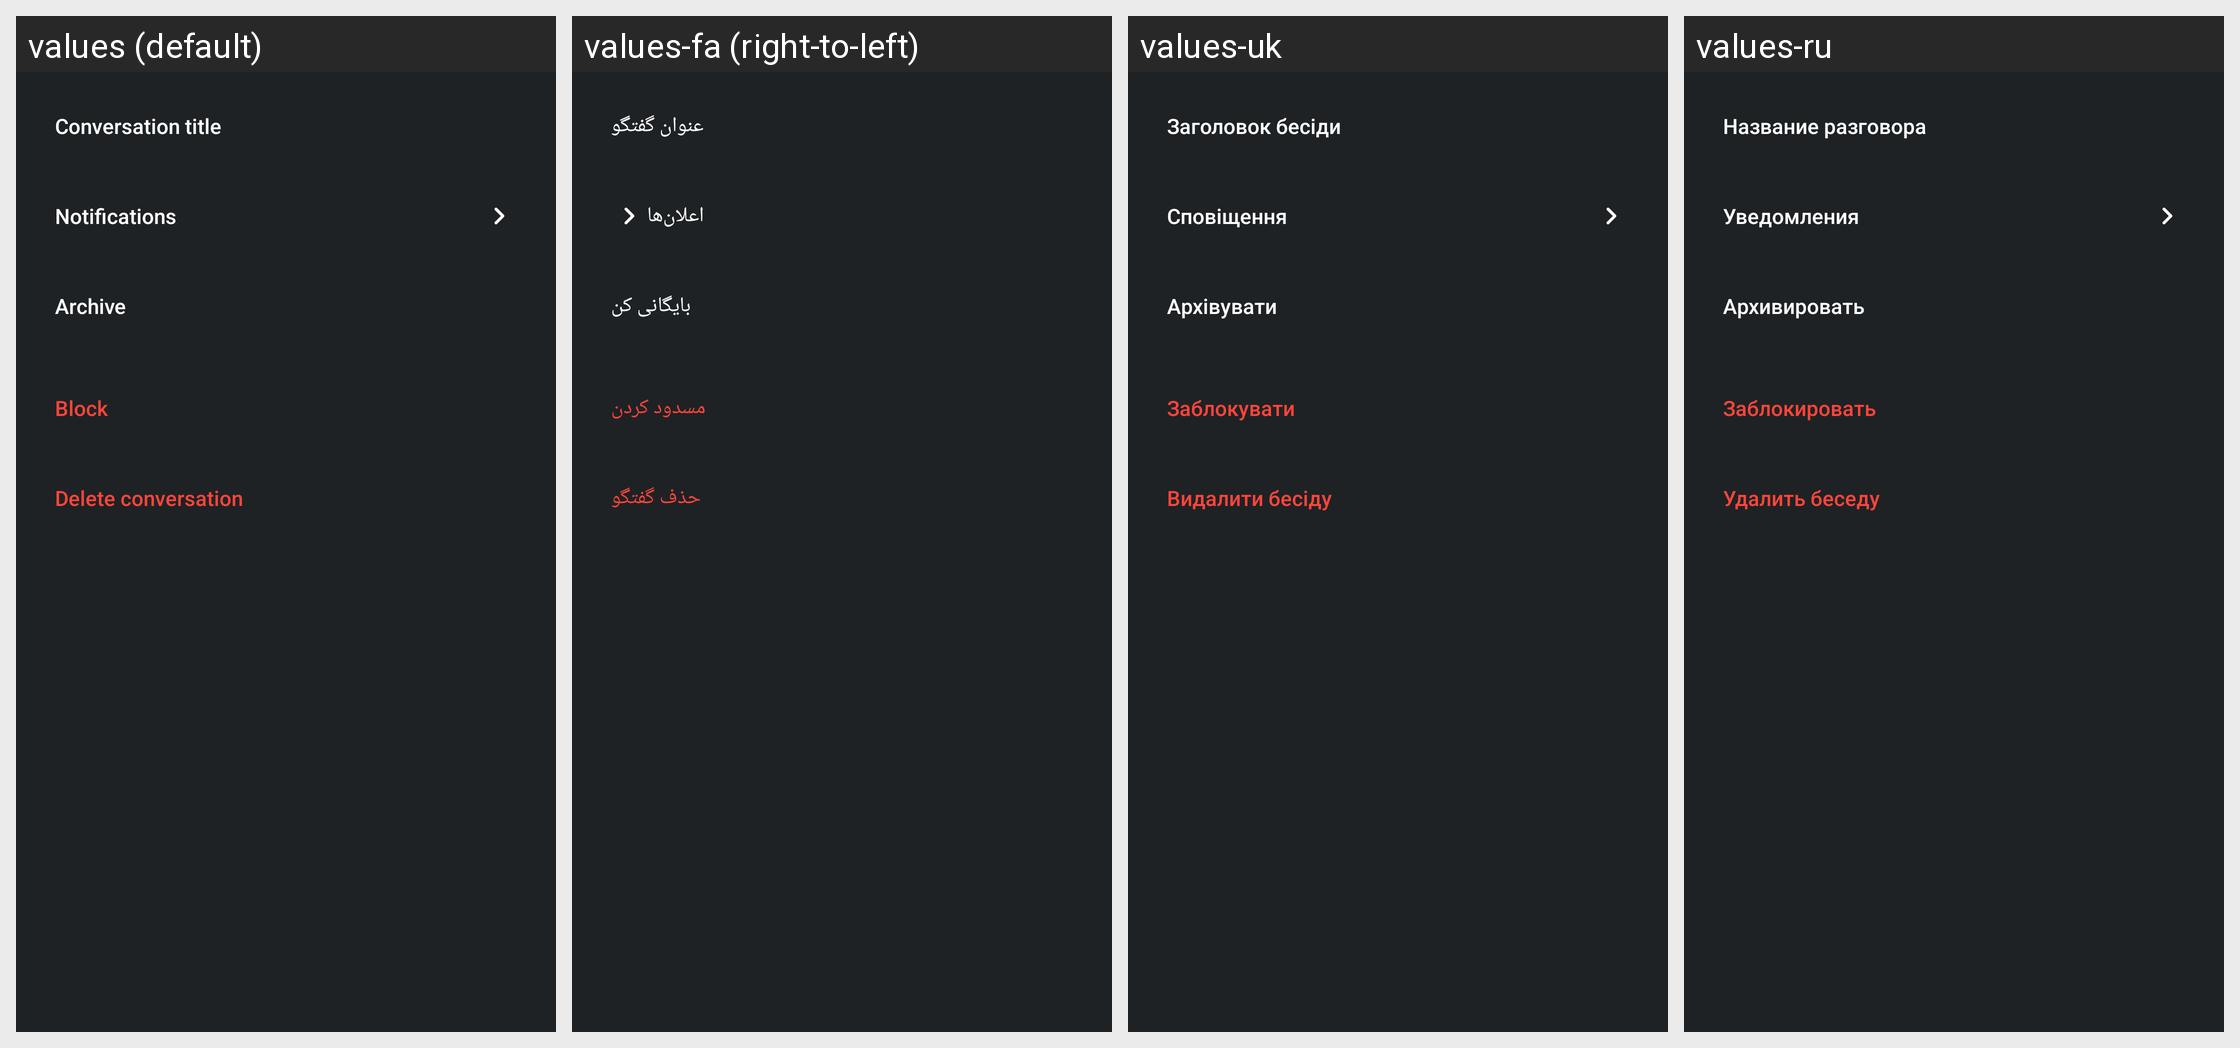

This grid shows one Android layout under several languages. Give, for every string resource on the screen, its name, the default text and each shown locale's text.
Android screen res/layout/conversation_info_settings.xml rendered under 4 locales, left to right: values (default), values-fa (right-to-left), values-uk, values-ru. Device: Nexus 5 (rendered at 1080×1920; each locale shown at half size, 540×960, under a caption strip naming it); theme AppLaunchTheme.
Other locales in the repository, not shown: values-ar, values-bn, values-cs, values-da, values-de, values-el, values-es, values-fi, values-fr, values-hi, values-hr, values-hu, values-in, values-it, values-iw, values-ja, values-ko, values-lt, values-nb, values-ne, values-nl, values-pl, values-pt, values-pt-rBR, values-ro, values-sk, values-sl, values-sr, values-sv, values-th, values-tl, values-tr, values-ur, values-vi, values-zh, values-zh-rCN.
Strings drawn on this screen, with the default value and each locale's value (text and hints the layout hard-codes, and strings that could not be matched under every locale, appear in the picture but are not listed):

info_name
  values: Conversation title
  values-fa: عنوان گفتگو
  values-uk: Заголовок бесіди
  values-ru: Название разговора

info_notifications
  values: Notifications
  values-fa: اعلان‌ها
  values-uk: Сповіщення
  values-ru: Уведомления

info_archive
  values: Archive
  values-fa: بایگانی کن
  values-uk: Архівувати
  values-ru: Архивировать

info_block
  values: Block
  values-fa: مسدود کردن
  values-uk: Заблокувати
  values-ru: Заблокировать

info_delete
  values: Delete conversation
  values-fa: حذف گفتگو
  values-uk: Видалити бесіду
  values-ru: Удалить беседу
